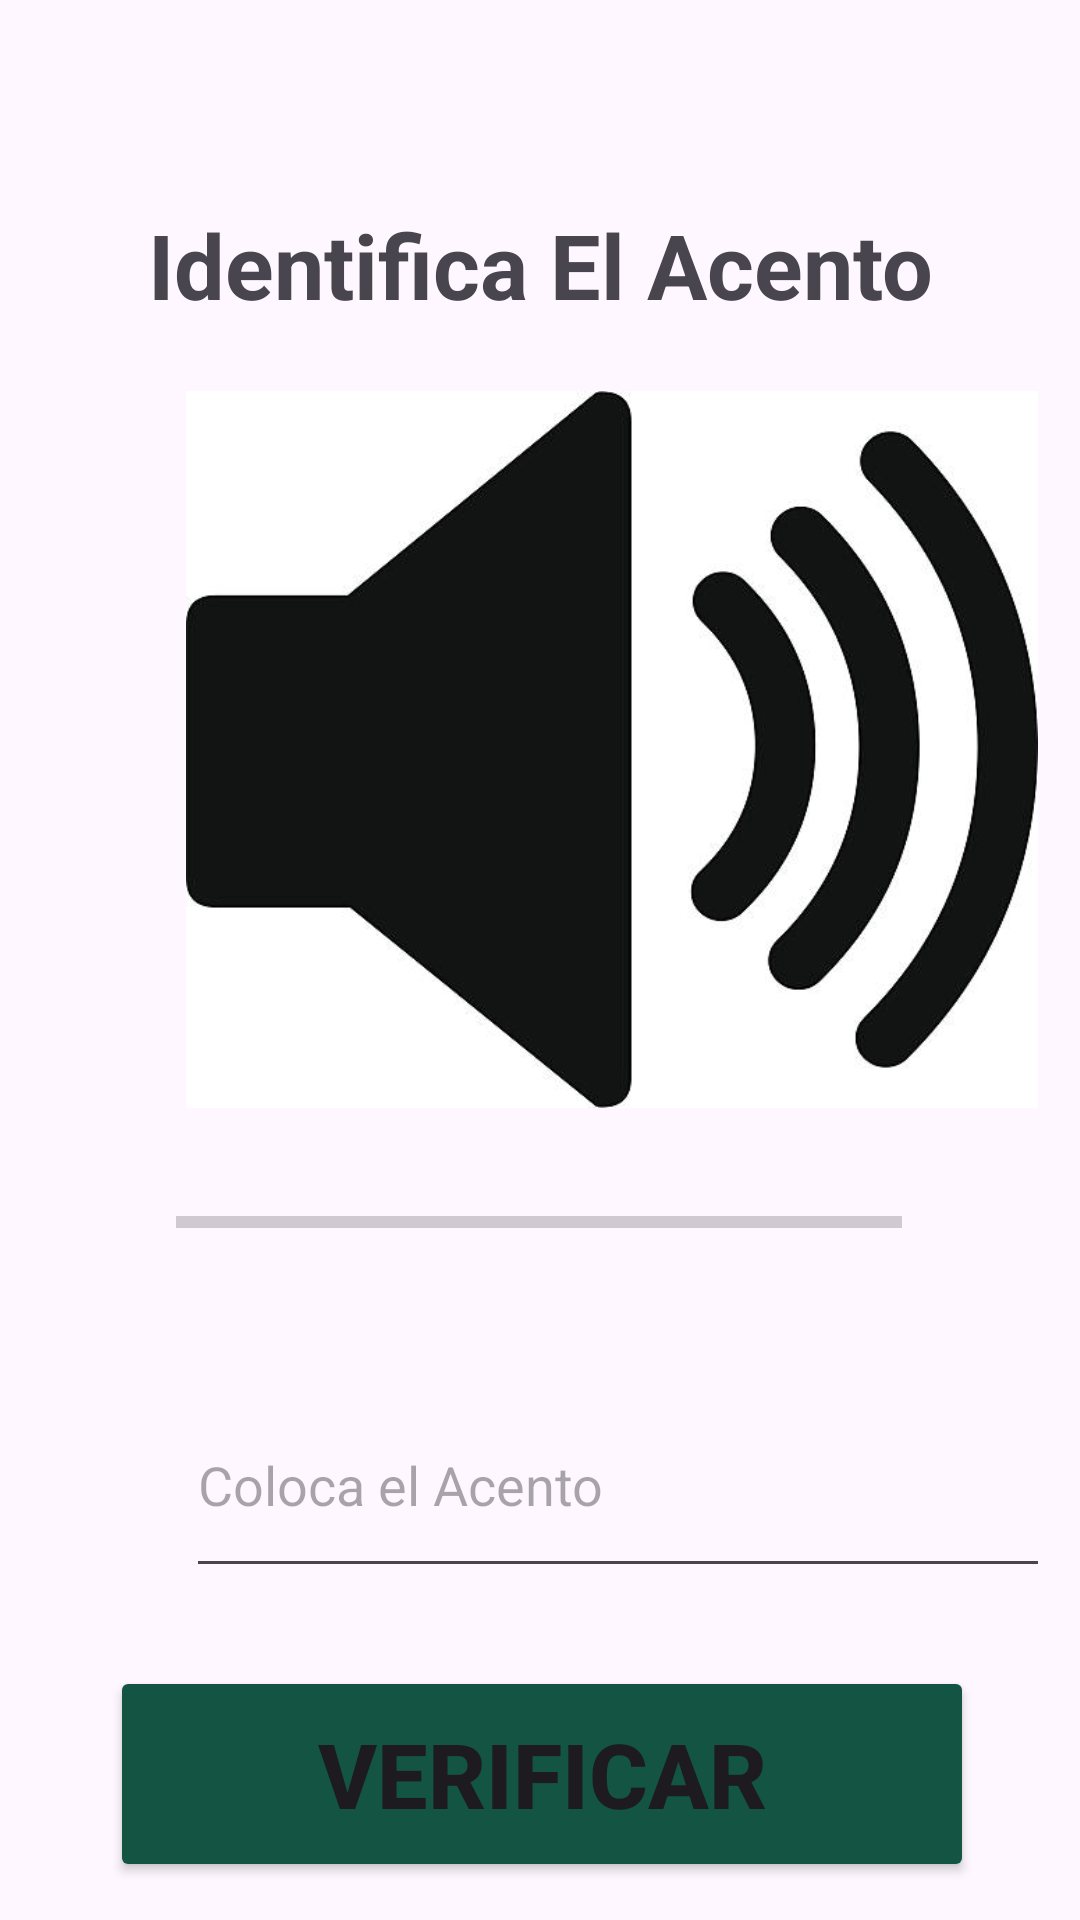

Write the Android layout XML for this screen, with the resource values it uses.
<!-- AndroidManifest.xml: application theme Theme.AuspectusPantallas -->
<!-- res/layout/activity_acentos2.xml -->
<?xml version="1.0" encoding="utf-8"?>
<androidx.constraintlayout.widget.ConstraintLayout xmlns:android="http://schemas.android.com/apk/res/android"
    xmlns:app="http://schemas.android.com/apk/res-auto"
    xmlns:tools="http://schemas.android.com/tools"
    android:id="@+id/main"
    android:layout_width="match_parent"
    android:layout_height="match_parent"
    tools:context=".Acentos2">


    <TextView
        android:id="@+id/textView"
        android:layout_width="wrap_content"
        android:layout_height="wrap_content"
        android:layout_marginStart="74dp"
        android:layout_marginTop="68dp"
        android:layout_marginEnd="74dp"
        android:text="Identifica El Acento"
        android:textSize="30dp"
        android:textStyle="bold"
        app:layout_constraintEnd_toEndOf="parent"
        app:layout_constraintStart_toStartOf="parent"
        app:layout_constraintTop_toTopOf="parent" />

    <ImageButton
        android:id="@+id/ImgBtn1"
        android:layout_width="284dp"
        android:layout_height="239dp"
        android:layout_marginStart="62dp"
        android:layout_marginTop="22dp"
        android:layout_marginEnd="63dp"
        android:background="@drawable/audio"
        app:layout_constraintEnd_toEndOf="parent"
        app:layout_constraintHorizontal_bias="0.0"
        app:layout_constraintStart_toStartOf="parent"
        app:layout_constraintTop_toBottomOf="@+id/textView" />

    <EditText
        android:id="@+id/ETAcento"
        android:layout_width="288dp"
        android:layout_height="72dp"
        android:layout_marginStart="62dp"
        android:layout_marginTop="20dp"
        android:layout_marginEnd="61dp"
        android:hint="Coloca el Acento"
        android:inputType="textCapCharacters"
        app:layout_constraintEnd_toEndOf="parent"
        app:layout_constraintHorizontal_bias="0.0"
        app:layout_constraintStart_toStartOf="parent"
        app:layout_constraintTop_toBottomOf="@+id/progressBar1" />

    <ProgressBar
        android:id="@+id/progressBar1"
        style="?android:attr/progressBarStyleHorizontal"
        android:layout_width="242dp"
        android:layout_height="60dp"
        android:layout_marginStart="84dp"
        android:layout_marginTop="8dp"
        android:layout_marginEnd="85dp"
        app:layout_constraintEnd_toEndOf="parent"
        app:layout_constraintStart_toStartOf="parent"
        app:layout_constraintTop_toBottomOf="@+id/ImgBtn1" />

    <Button
        android:id="@+id/btnVerf"
        android:layout_width="288dp"
        android:layout_height="72dp"
        android:layout_marginStart="62dp"
        android:layout_marginTop="26dp"
        android:layout_marginEnd="61dp"
        android:text="Verificar"
        android:textSize="30dp"
        android:backgroundTint="@color/Nivel"
        android:textStyle="bold"
        app:layout_constraintEnd_toEndOf="parent"
        app:layout_constraintStart_toStartOf="parent"
        app:layout_constraintTop_toBottomOf="@+id/ETAcento" />
</androidx.constraintlayout.widget.ConstraintLayout>
<!-- resources referenced by this layout -->
<resources>
  <color name="Nivel">#135442</color>
  <!-- drawable audio: png bitmap (drawable-normal, 68595 bytes) -->
  <style name="Theme.AuspectusPantallas" parent="Base.Theme.AuspectusPantallas" />
  <style name="Base.Theme.AuspectusPantallas" parent="Theme.Material3.Light.NoActionBar">
          
          
      </style>
</resources>
